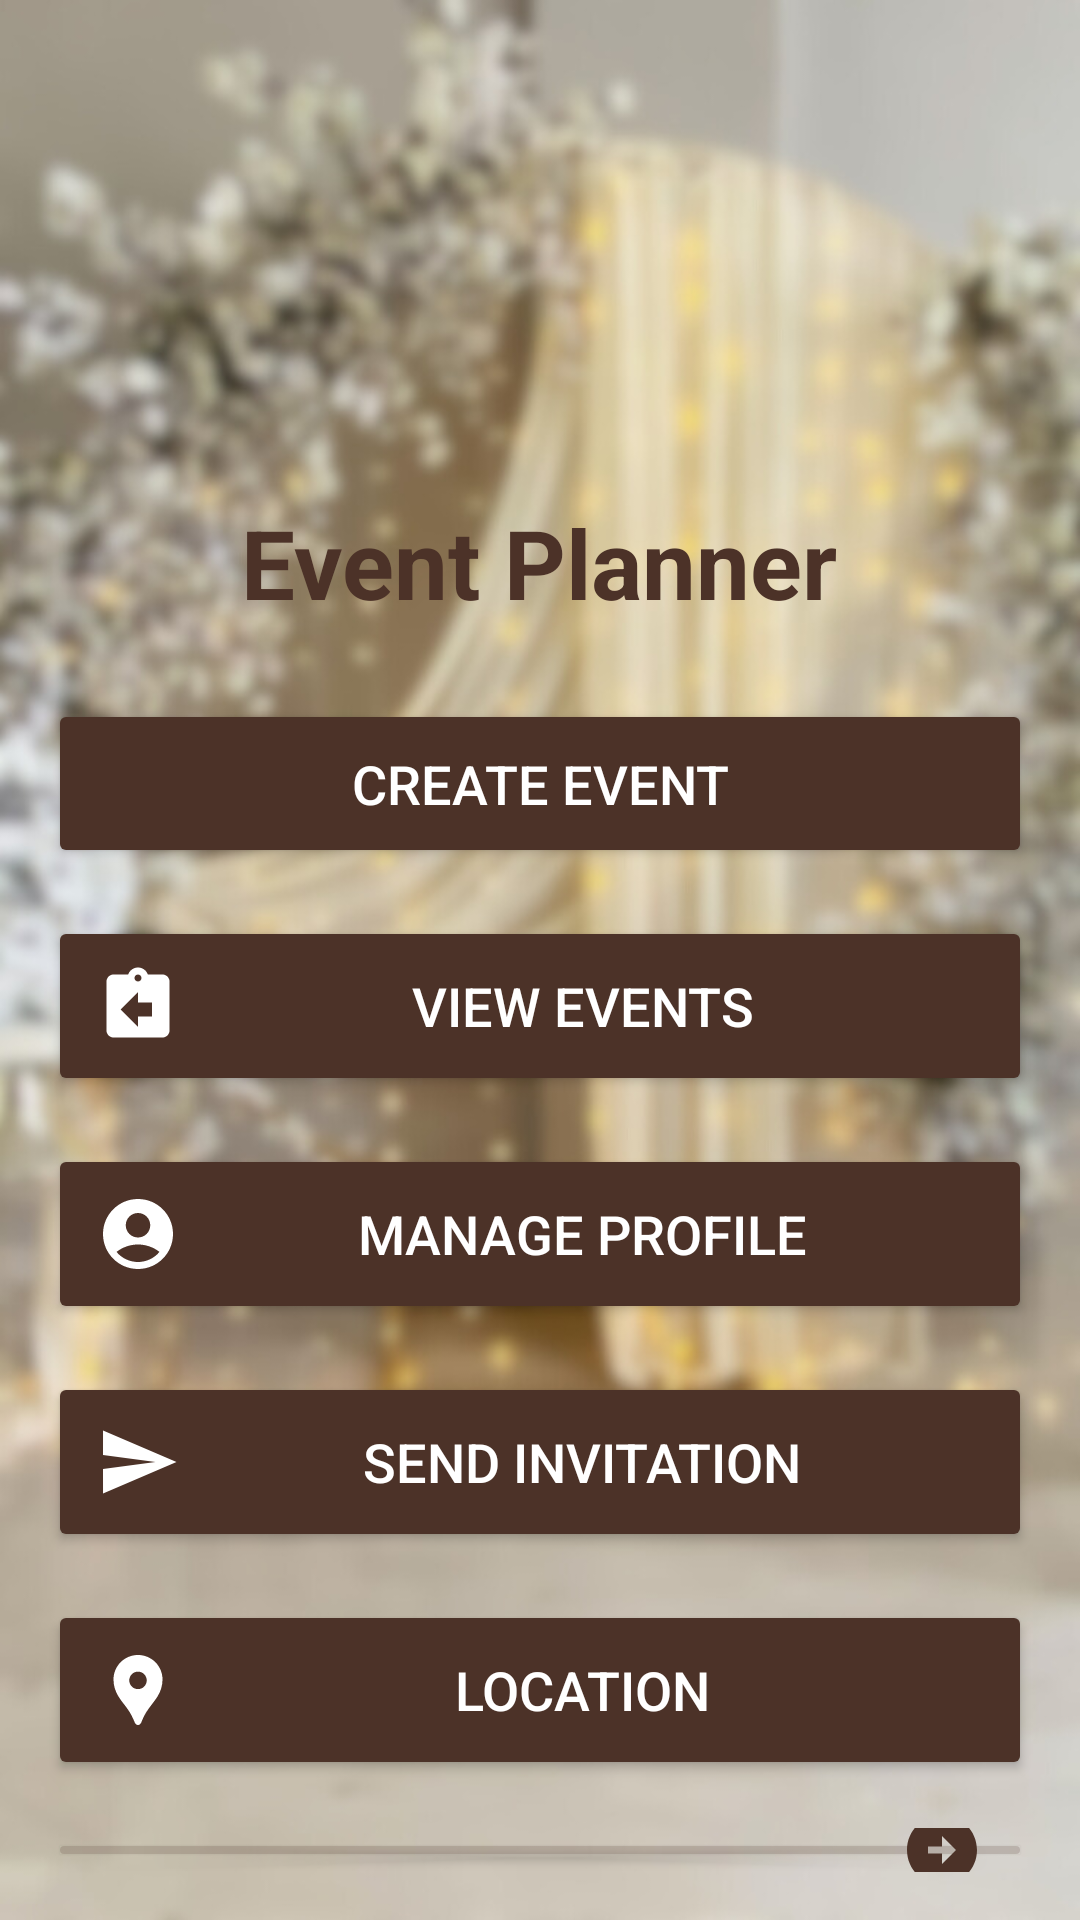

Layout XML and referenced resources for this Android screen:
<!-- AndroidManifest.xml: application theme Theme.EventPlanning -->
<!-- res/layout/activity_main.xml -->
<?xml version="1.0" encoding="utf-8"?>
<RelativeLayout xmlns:android="http://schemas.android.com/apk/res/android"
    xmlns:tools="http://schemas.android.com/tools"
    android:layout_width="match_parent"
    android:layout_height="match_parent"
    android:padding="16dp"
    android:background="@drawable/bg_blur"
    tools:context=".MainActivity">

    
    <TextView
        android:id="@+id/app_title"
        android:layout_width="wrap_content"
        android:layout_height="wrap_content"
        android:text="Event Planner"
        android:textSize="32sp"
        android:textStyle="bold"
        android:textColor="#4c3228"
        android:layout_centerHorizontal="true"
        android:layout_marginTop="150dp"/>

    
    <Button
        android:id="@+id/button_create_event"
        android:layout_width="match_parent"
        android:layout_height="wrap_content"
        android:text="Create Event"
        android:textSize="18sp"
        android:backgroundTint="#4c3228"
        android:textColor="@android:color/white"
        android:layout_below="@id/app_title"
        android:layout_marginTop="24dp"
        android:padding="16dp"
        android:drawableLeft="@drawable/add"/>

    
    <Button
        android:id="@+id/button_view_events"
        android:layout_width="match_parent"
        android:layout_height="wrap_content"
        android:text="View Events"
        android:textSize="18sp"
        android:backgroundTint="#4c3228"
        android:textColor="@android:color/white"
        android:layout_below="@id/button_create_event"
        android:layout_marginTop="16dp"
        android:padding="16dp"
        android:drawableLeft="@drawable/view"/>

    
    <Button
        android:id="@+id/button_manage_profile"
        android:layout_width="match_parent"
        android:layout_height="wrap_content"
        android:text="Manage Profile"
        android:textSize="18sp"
        android:backgroundTint="#4c3228"
        android:textColor="@android:color/white"
        android:layout_below="@id/button_view_events"
        android:layout_marginTop="16dp"
        android:padding="16dp"
        android:drawableLeft="@drawable/profile"/>

    
    <Button
        android:id="@+id/button_send_invitation"
        android:layout_width="match_parent"
        android:layout_height="wrap_content"
        android:text="Send Invitation"
        android:textSize="18sp"
        android:backgroundTint="#4c3228"
        android:textColor="@android:color/white"
        android:layout_below="@id/button_manage_profile"
        android:layout_marginTop="16dp"
        android:padding="16dp"
        android:drawableLeft="@drawable/send"/> 

    <Button
        android:id="@+id/button_location"
        android:layout_width="match_parent"
        android:layout_height="wrap_content"
        android:text="Location"
        android:textSize="18sp"
        android:backgroundTint="#4c3228"
        android:textColor="@android:color/white"
        android:layout_below="@id/button_send_invitation"
        android:layout_marginTop="16dp"
        android:padding="16dp"
        android:drawableLeft="@drawable/location_pin_24"/>

    
    <Button
        android:id="@+id/button_logout"
        android:layout_width="match_parent"
        android:layout_height="wrap_content"
        android:text="Logout"
        android:textSize="24sp"
        android:backgroundTint="#334C3228"
        android:textColor="#4C3228"
        android:layout_below="@id/button_location"
        android:layout_marginTop="16dp"
        android:padding="16dp"
        android:drawableRight="@drawable/arrow"/>

</RelativeLayout>
<!-- resources referenced by this layout -->
<resources>
  <!-- drawable arrow (drawable) -->
  <vector xmlns:android="http://schemas.android.com/apk/res/android" android:height="28dp" android:tint="#4C3228" android:viewportHeight="24" android:viewportWidth="24" android:width="28dp">
        
      <path android:fillColor="@android:color/white" android:pathData="M22,12c0,-5.52 -4.48,-10 -10,-10S2,6.48 2,12c0,5.52 4.48,10 10,10S22,17.52 22,12zM12,13l-4,0v-2l4,0V8l4,4l-4,4V13z"/>
      
  </vector>
  <!-- drawable bg_blur: png bitmap (drawable, 561204 bytes) -->
  <!-- drawable location_pin_24 (drawable) -->
  <vector xmlns:android="http://schemas.android.com/apk/res/android" android:height="28dp" android:tint="#fff" android:viewportHeight="24" android:viewportWidth="24" android:width="28dp">
        
      <path android:fillColor="@android:color/white" android:pathData="M12,2L12,2C8.13,2 5,5.13 5,9c0,1.74 0.5,3.37 1.41,4.84c0.95,1.54 2.2,2.86 3.16,4.4c0.47,0.75 0.81,1.45 1.17,2.26C11,21.05 11.21,22 12,22h0c0.79,0 1,-0.95 1.25,-1.5c0.37,-0.81 0.7,-1.51 1.17,-2.26c0.96,-1.53 2.21,-2.85 3.16,-4.4C18.5,12.37 19,10.74 19,9C19,5.13 15.87,2 12,2zM12,11.75c-1.38,0 -2.5,-1.12 -2.5,-2.5s1.12,-2.5 2.5,-2.5s2.5,1.12 2.5,2.5S13.38,11.75 12,11.75z"/>
      
  </vector>
  <!-- drawable profile (drawable) -->
  <vector xmlns:android="http://schemas.android.com/apk/res/android" android:height="28dp" android:tint="#FFFFFF" android:viewportHeight="24" android:viewportWidth="24" android:width="28dp">
        
      <path android:fillColor="@android:color/white" android:pathData="M12,2C6.48,2 2,6.48 2,12s4.48,10 10,10s10,-4.48 10,-10S17.52,2 12,2zM12,6c1.93,0 3.5,1.57 3.5,3.5S13.93,13 12,13s-3.5,-1.57 -3.5,-3.5S10.07,6 12,6zM12,20c-2.03,0 -4.43,-0.82 -6.14,-2.88C7.55,15.8 9.68,15 12,15s4.45,0.8 6.14,2.12C16.43,19.18 14.03,20 12,20z" />
      
  </vector>
  <!-- drawable send (drawable) -->
  <vector xmlns:android="http://schemas.android.com/apk/res/android" android:autoMirrored="true" android:height="28dp" android:tint="#fff" android:viewportHeight="24" android:viewportWidth="24" android:width="28dp">
        
      <path android:fillColor="@android:color/white" android:pathData="M2.01,21L23,12 2.01,3 2,10l15,2 -15,2z"/>
      
  </vector>
  <!-- drawable view (drawable) -->
  <vector xmlns:android="http://schemas.android.com/apk/res/android" android:autoMirrored="true" android:height="28dp" android:tint="#fff" android:viewportHeight="24" android:viewportWidth="24" android:width="28dp">
        
      <path android:fillColor="@android:color/white" android:pathData="M19,3h-4.18C14.4,1.84 13.3,1 12,1c-1.3,0 -2.4,0.84 -2.82,2L5,3c-1.1,0 -2,0.9 -2,2v14c0,1.1 0.9,2 2,2h14c1.1,0 2,-0.9 2,-2L21,5c0,-1.1 -0.9,-2 -2,-2zM12,3c0.55,0 1,0.45 1,1s-0.45,1 -1,1 -1,-0.45 -1,-1 0.45,-1 1,-1zM16,15h-4v3l-5,-5 5,-5v3h4v4z"/>
      
  </vector>
  <style name="Theme.EventPlanning" parent="Base.Theme.EventPlanning" />
  <style name="Base.Theme.EventPlanning" parent="Theme.Material3.DayNight.NoActionBar">
          
          
      </style>
</resources>
